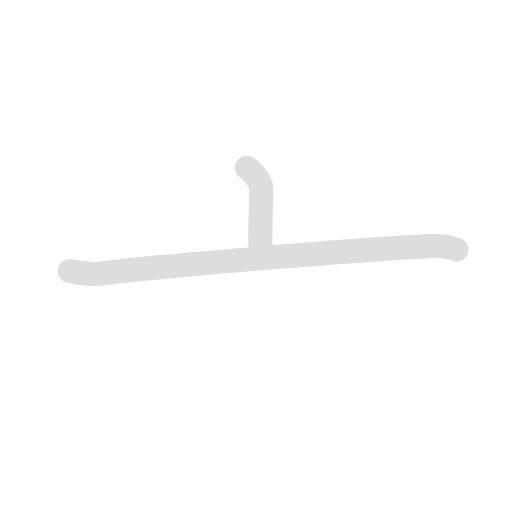
t = 0.00 s
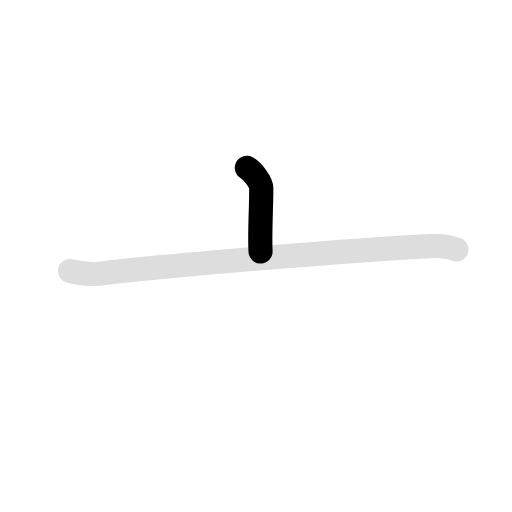
t = 0.68 s
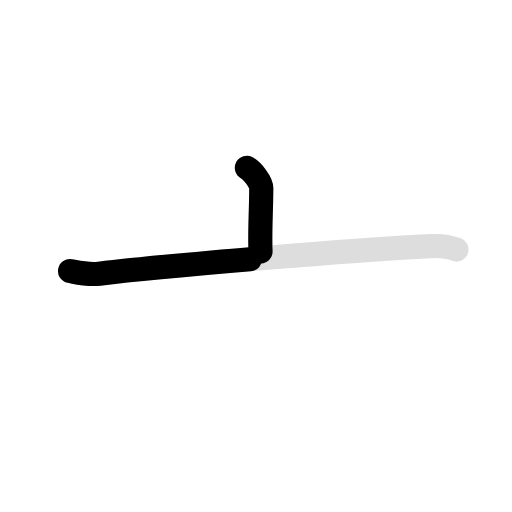
t = 1.35 s
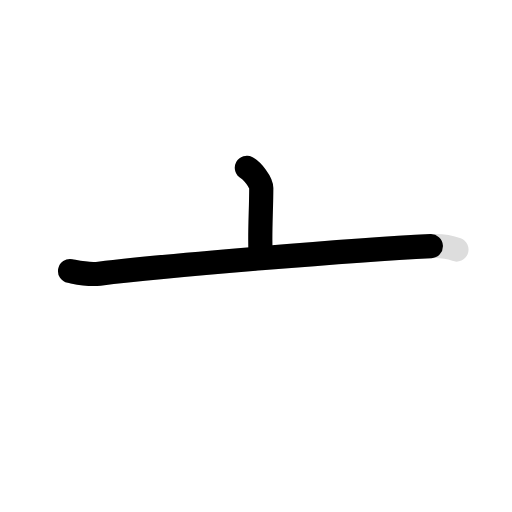
t = 1.80 s
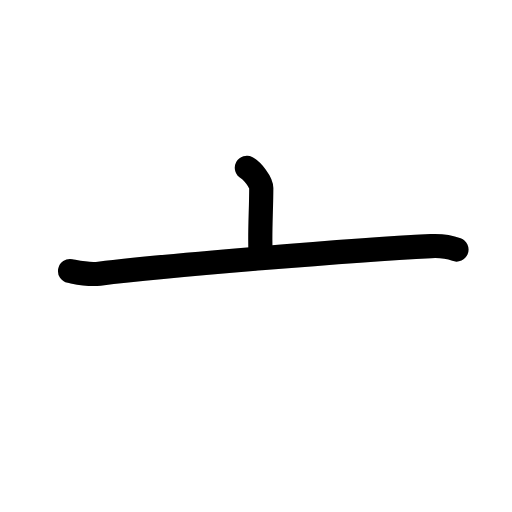
t = 2.25 s
t = 3.00 s: frame unchanged from t = 2.25 s, image omitted

The animated SVG that drew these frames (rendered in a browser with its animation timeline set to each time). Animation: 4 SMIL elements (animate=3,set=1); one cycle of 3.00 s, repeats indefinitely.

<svg id="kvg-04ea0" class="kanjivg" viewBox="0 0 106 106" width="106" height="106" xmlns="http://www.w3.org/2000/svg" xmlns:xlink="http://www.w3.org/1999/xlink" xml:space="preserve" version="1.1" baseProfile="full"><defs><style type="text/css">path.black{fill:none;stroke:black;stroke-width:5;stroke-linecap:round;stroke-linejoin:round;}path.grey{fill:none;stroke:#ddd;stroke-width:5;stroke-linecap:round;stroke-linejoin:round;}path.stroke{fill:none;stroke:black;stroke-width:5;stroke-linecap:round;stroke-linejoin:round;}text{font-size:16px;font-family:Segoe UI Symbol,Cambria Math,DejaVu Sans,Symbola,Quivira,STIX,Code2000;-webkit-touch-callout:none;cursor:pointer;-webkit-user-select:none;-khtml-user-select:none;-moz-user-select:none;-ms-user-select:none;user-select: none;}text:hover{color:#777;}#reset{font-weight:bold;}</style><marker id="markerStart" markerWidth="8" markerHeight="8" style="overflow:visible;"><circle cx="0" cy="0" r="1.5" style="stroke:none;fill:red;fill-opacity:0.5;"/></marker><marker id="markerEnd" style="overflow:visible;"><circle cx="0" cy="0" r="0.8" style="stroke:none;fill:blue;fill-opacity:0.5;"><animate attributeName="opacity" from="1" to="0" dur="3s" repeatCount="indefinite" /></circle></marker></defs><path d="M51.11,34.75c1.13,0.61,2.98,2.96,2.98,4.16c0,4.45-0.35,9.38-0.15,13.15" class="grey" /><path d="M14.5,56.11c2,0.39,3.76,0.83,6.06,0.55c13.69-1.66,52.69-4.91,68.64-5.7c2.35-0.12,3.55,0.05,5.3,0.7" class="grey" /><path d="M51.11,34.75c1.13,0.61,2.98,2.96,2.98,4.16c0,4.45-0.35,9.38-0.15,13.15" class="stroke" stroke-dasharray="150"><animate attributeName="stroke-dashoffset" from="150" to="0" dur="1.8s" begin="0.0s" fill="freeze" /></path><path d="M14.5,56.11c2,0.39,3.76,0.83,6.06,0.55c13.69-1.66,52.69-4.91,68.64-5.7c2.35-0.12,3.55,0.05,5.3,0.7" class="stroke" stroke-dasharray="150"><set attributeName="opacity" to="0" dur="0.9s" /><animate attributeName="stroke-dashoffset" from="150" to="0" dur="1.8s" begin="0.9s" fill="freeze" /></path></svg>
